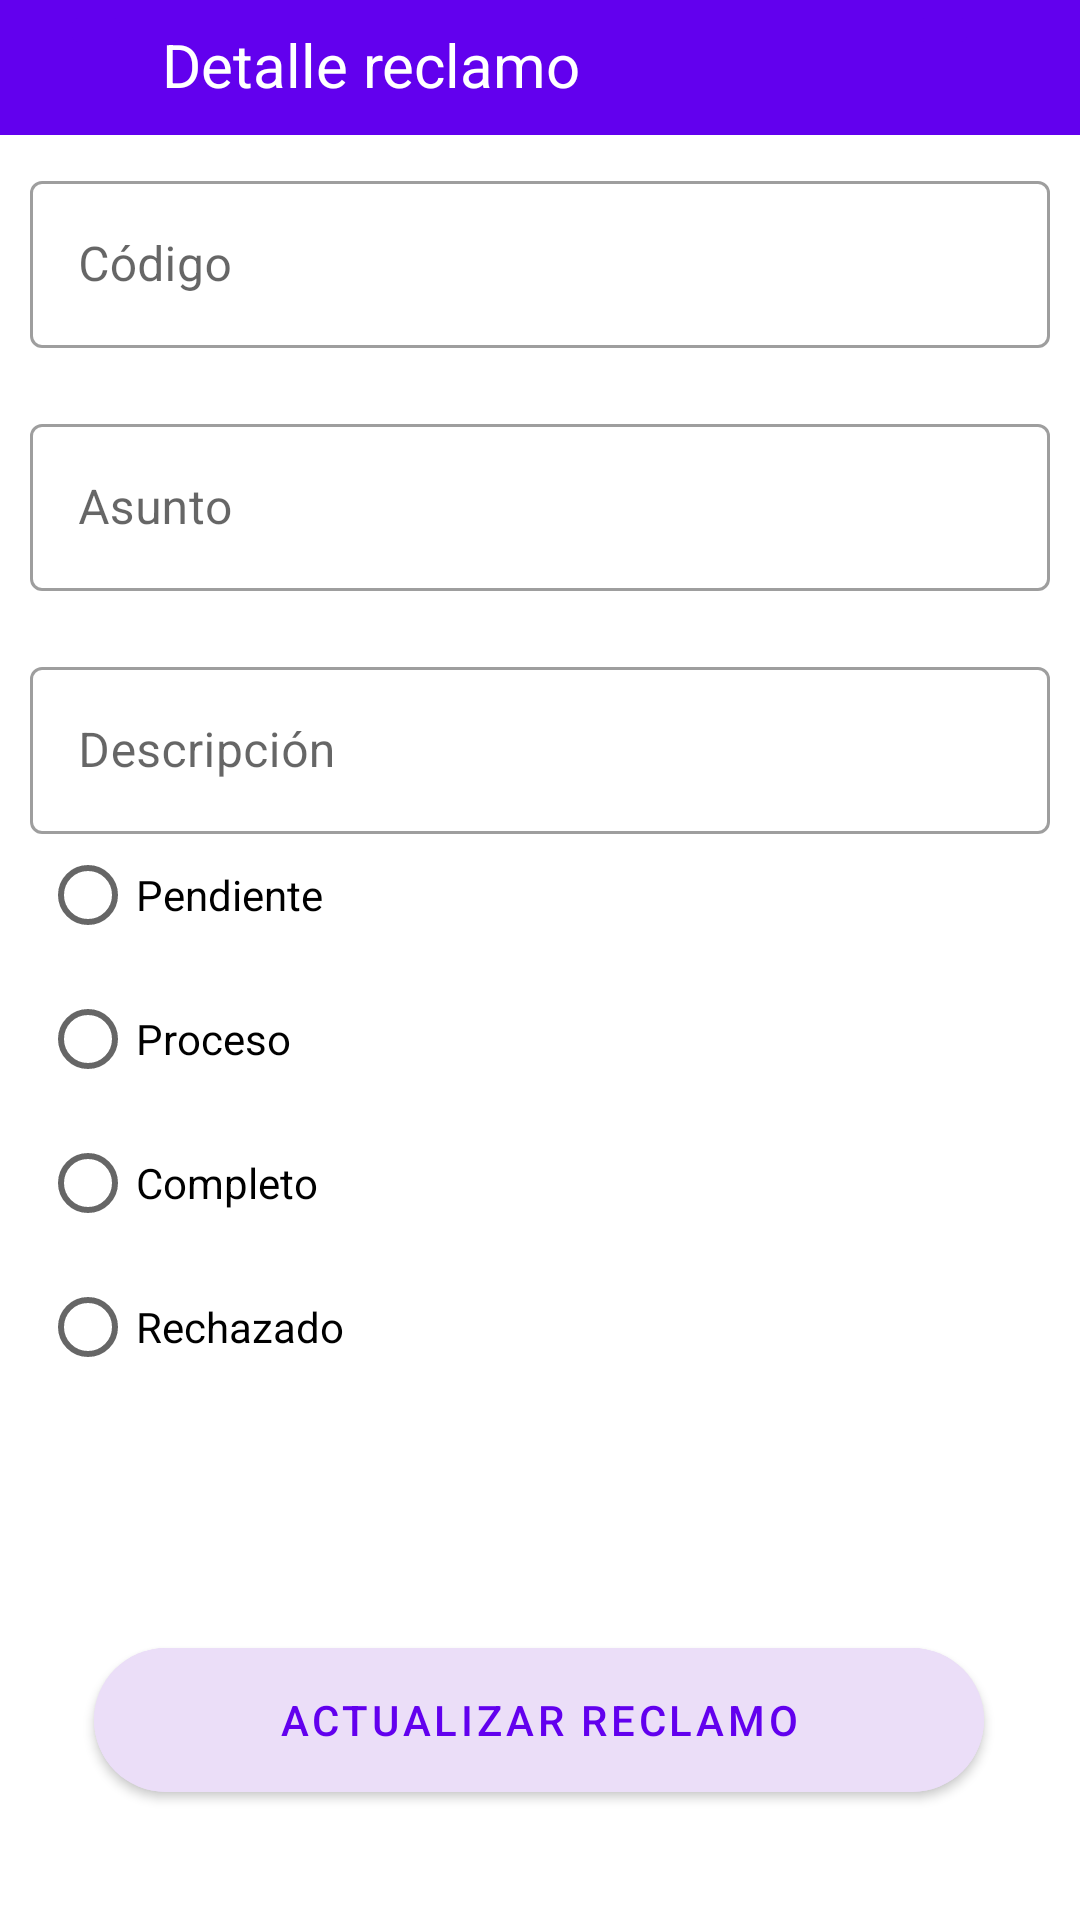

This screen was rendered from an Android layout file. Write that file and the resources it references.
<!-- AndroidManifest.xml: application theme Theme.Sesion11_PC3_P2 -->
<!-- res/layout/activity_detalle_reclamo.xml -->
<?xml version="1.0" encoding="utf-8"?>
<androidx.constraintlayout.widget.ConstraintLayout xmlns:android="http://schemas.android.com/apk/res/android"
    xmlns:app="http://schemas.android.com/apk/res-auto"
    xmlns:tools="http://schemas.android.com/tools"
    android:layout_width="match_parent"
    android:layout_height="match_parent"
    tools:context=".DetalleReclamoActivity">

    <LinearLayout
        android:id="@+id/linearLayoutDetalle"
        android:layout_width="match_parent"
        android:layout_height="45dp"
        android:background="@color/purple_500"
        android:orientation="horizontal">

        <ImageButton
            android:id="@+id/regresarListadoDet"
            android:layout_width="wrap_content"
            android:layout_height="wrap_content"
            android:layout_marginStart="20dp"
            android:backgroundTint="@color/purple_500"
            android:src="@drawable/ic_back" />

        <TextView
            android:layout_width="1in"
            android:layout_height="wrap_content"
            android:layout_marginStart="10dp"
            android:layout_marginTop="8dp"
            android:text="Detalle reclamo"
            android:textColor="@color/white"
            android:textSize="20dp" />

        <ImageButton
            android:id="@+id/borrarReclamo"
            android:layout_width="wrap_content"
            android:layout_height="wrap_content"
            android:layout_marginStart="100dp"
            android:backgroundTint="@color/purple_500"
            android:src="@drawable/ic_delete" />

    </LinearLayout>

    <com.google.android.material.textfield.TextInputLayout
        android:id="@+id/codigoDetalleInput"
        style="@style/Widget.MaterialComponents.TextInputLayout.OutlinedBox"
        android:layout_width="match_parent"
        android:layout_height="wrap_content"
        android:hint="Código"
        android:padding="10dp"
        app:layout_constraintEnd_toEndOf="parent"
        app:layout_constraintStart_toStartOf="parent"
        app:layout_constraintTop_toBottomOf="@+id/linearLayoutDetalle">

        <com.google.android.material.textfield.TextInputEditText
            android:layout_width="match_parent"
            android:layout_height="wrap_content"
            android:editable="false" />

    </com.google.android.material.textfield.TextInputLayout>

    <com.google.android.material.textfield.TextInputLayout
        style="@style/Widget.MaterialComponents.TextInputLayout.OutlinedBox"
        android:id="@+id/asuntoDetalleInput"
        android:layout_width="match_parent"
        android:layout_height="wrap_content"
        android:hint="Asunto"
        android:padding="10dp"
        app:layout_constraintStart_toStartOf="parent"
        app:layout_constraintTop_toBottomOf="@+id/codigoDetalleInput">
        <com.google.android.material.textfield.TextInputEditText
            android:layout_width="match_parent"
            android:layout_height="wrap_content" />
    </com.google.android.material.textfield.TextInputLayout>

    <com.google.android.material.textfield.TextInputLayout
        style="@style/Widget.MaterialComponents.TextInputLayout.OutlinedBox"
        android:id="@+id/descripcionDetalleInput"
        android:layout_width="match_parent"
        android:layout_height="wrap_content"
        android:hint="Descripción"
        android:padding="10dp"
        app:layout_constraintTop_toBottomOf="@+id/asuntoDetalleInput"
        tools:layout_editor_absoluteX="-1dp">
        <com.google.android.material.textfield.TextInputEditText
            android:layout_width="match_parent"
            android:layout_height="wrap_content"/>
    </com.google.android.material.textfield.TextInputLayout>

    <com.google.android.material.button.MaterialButton

        android:id="@+id/actualizarReclamo"
        android:layout_width="2in"
        android:layout_height="60dp"
        android:layout_marginBottom="36dp"
        android:backgroundTint="@color/newest"
        android:padding="10dp"
        android:text="Actualizar Reclamo"
        android:textColor="@color/purple_500"
        app:cornerRadius="30dp"
        app:layout_constraintBottom_toBottomOf="parent"
        app:layout_constraintEnd_toEndOf="parent"
        app:layout_constraintHorizontal_bias="0.493"
        app:layout_constraintStart_toStartOf="parent"
        app:layout_constraintTop_toBottomOf="@+id/descripcionDetalleInput"
        app:layout_constraintVertical_bias="0.997" />

    <TextView
        android:id="@+id/textView"
        android:layout_width="wrap_content"
        android:layout_height="wrap_content"
        android:layout_marginTop="308dp"
        android:text="Estado"
        android:textSize="16sp"
        app:layout_constraintBottom_toTopOf="@+id/radioGroupEstado"
        app:layout_constraintEnd_toEndOf="parent"
        app:layout_constraintHorizontal_bias="0.044"
        app:layout_constraintStart_toStartOf="parent"
        app:layout_constraintTop_toTopOf="parent"
        app:layout_constraintVertical_bias="0.0" />

    <RadioGroup
        android:id="@+id/radioGroupEstado"
        android:layout_width="wrap_content"
        android:layout_height="wrap_content"
        app:layout_constraintBottom_toBottomOf="parent"
        app:layout_constraintEnd_toEndOf="parent"
        app:layout_constraintHorizontal_bias="0.051"
        app:layout_constraintStart_toStartOf="parent"
        app:layout_constraintTop_toTopOf="parent"
        app:layout_constraintVertical_bias="0.612">

        <RadioButton
            android:id="@+id/radioButtonPendiente"
            android:layout_width="match_parent"
            android:layout_height="wrap_content"
            android:text="Pendiente" />

        <RadioButton
            android:id="@+id/radioButtonProceso"
            android:layout_width="match_parent"
            android:layout_height="wrap_content"
            android:text="Proceso" />

        <RadioButton
            android:id="@+id/radioButtonCompleto"
            android:layout_width="match_parent"
            android:layout_height="wrap_content"
            android:text="Completo" />

        <RadioButton
            android:id="@+id/radioButtonRechazado"
            android:layout_width="match_parent"
            android:layout_height="wrap_content"
            android:text="Rechazado" />
    </RadioGroup>

</androidx.constraintlayout.widget.ConstraintLayout>
<!-- resources referenced by this layout -->
<resources>
  <color name="newest">#EBDEF8</color>
  <color name="purple_500">#FF6200EE</color>
  <color name="white">#FFFFFFFF</color>
  <style name="Theme.Sesion11_PC3_P2" parent="Theme.MaterialComponents.DayNight.NoActionBar">
          
          <item name="colorPrimary">@color/purple_500</item>
          <item name="colorPrimaryVariant">@color/purple_700</item>
          <item name="colorOnPrimary">@color/white</item>
          
          <item name="colorSecondary">@color/teal_200</item>
          <item name="colorSecondaryVariant">@color/teal_700</item>
          <item name="colorOnSecondary">@color/black</item>
          
          <item name="android:statusBarColor">?attr/colorPrimaryVariant</item>
          
      </style>
  <color name="purple_700">#FF3700B3</color>
  <color name="teal_200">#FF03DAC5</color>
  <color name="teal_700">#FF018786</color>
  <color name="black">#FF000000</color>
</resources>
